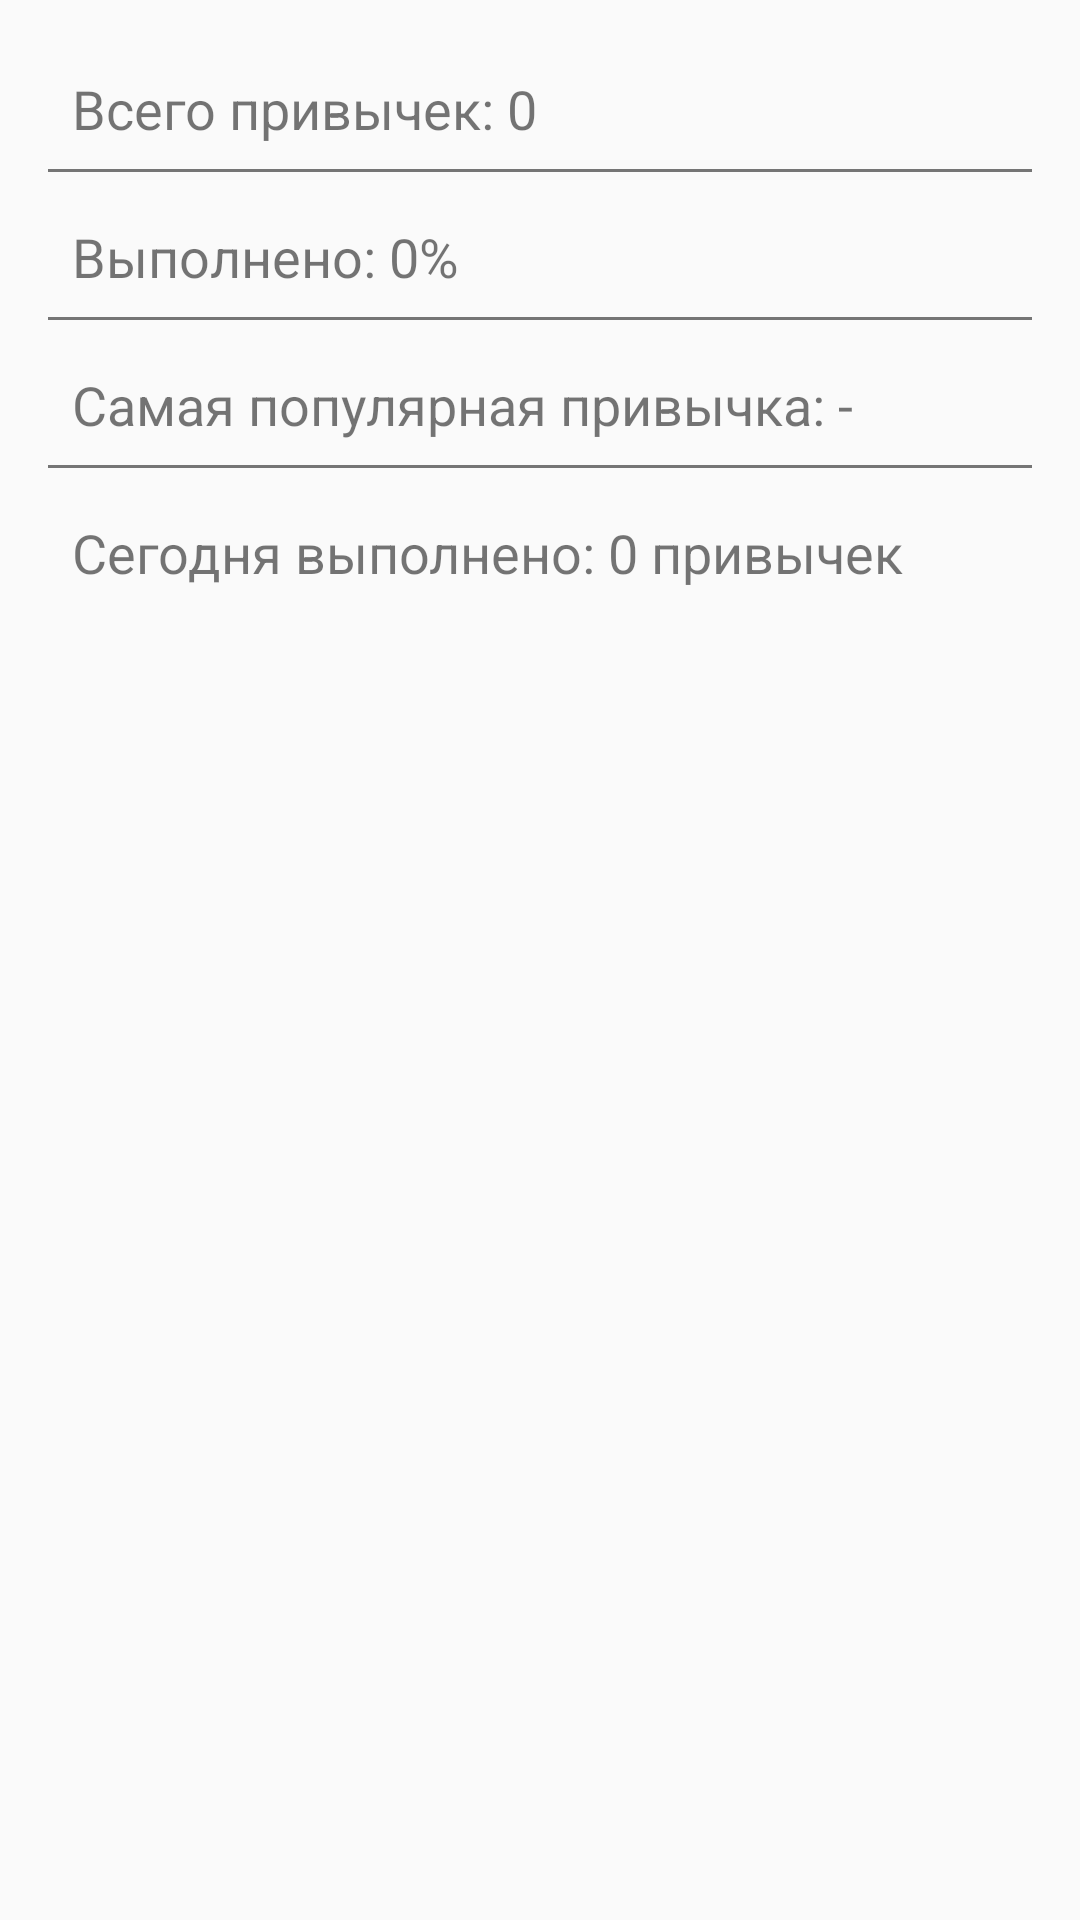

The Android layout XML behind this screen, and the referenced resources:
<!-- AndroidManifest.xml: application theme Theme.Habits -->
<!-- res/layout/activity_statistics.xml -->
<?xml version="1.0" encoding="utf-8"?>
<LinearLayout
    xmlns:android="http://schemas.android.com/apk/res/android"
    android:layout_width="match_parent"
    android:layout_height="match_parent"
    android:orientation="vertical"

    android:padding="16dp">

    <TextView
        android:id="@+id/totalHabitsTextView"
        android:layout_width="match_parent"
        android:layout_height="wrap_content"
        android:text="Всего привычек: 0"
        android:textSize="18sp"
        android:padding="8dp" />

    
    <View
        android:layout_width="match_parent"
        android:layout_height="1dp"
        android:background="@color/colorGrayDark"
        android:layout_marginBottom="8dp" />

    <TextView
        android:id="@+id/completionPercentageTextView"
        android:layout_width="match_parent"
        android:layout_height="wrap_content"
        android:text="Выполнено: 0%"
        android:textSize="18sp"
        android:padding="8dp" />

    
    <View
        android:layout_width="match_parent"
        android:layout_height="1dp"
        android:background="@color/colorGrayDark"
        android:layout_marginBottom="8dp" />

    <TextView
        android:id="@+id/mostCompletedHabitTextView"
        android:layout_width="match_parent"
        android:layout_height="wrap_content"
        android:text="Самая популярная привычка: -"
        android:textSize="18sp"
        android:padding="8dp" />

    
    <View
        android:layout_width="match_parent"
        android:layout_height="1dp"
        android:background="@color/colorGrayDark"
        android:layout_marginBottom="8dp" />

    <TextView
        android:id="@+id/todayCompletedHabitsTextView"
        android:layout_width="match_parent"
        android:layout_height="wrap_content"
        android:text="Сегодня выполнено: 0 привычек"
        android:textSize="18sp"
        android:padding="8dp" />

</LinearLayout>
<!-- resources referenced by this layout -->
<resources>
  <color name="colorGrayDark">#757575</color>
  <style name="Theme.Habits" parent="Theme.AppCompat.DayNight">
          <item name="colorPrimary">@color/colorPrimary</item>
          <item name="colorPrimaryDark">@color/colorPrimaryDark</item>
          <item name="colorAccent">#6F8FFA</item>
          <item name="colorControlActivated">#688CFF</item> 
          <item name="colorControlNormal">@color/colorPrimaryDark</item> 
      </style>
  <color name="colorPrimary">#A4BCFF</color>
  <color name="colorPrimaryDark">#A4BCFF</color>
</resources>
